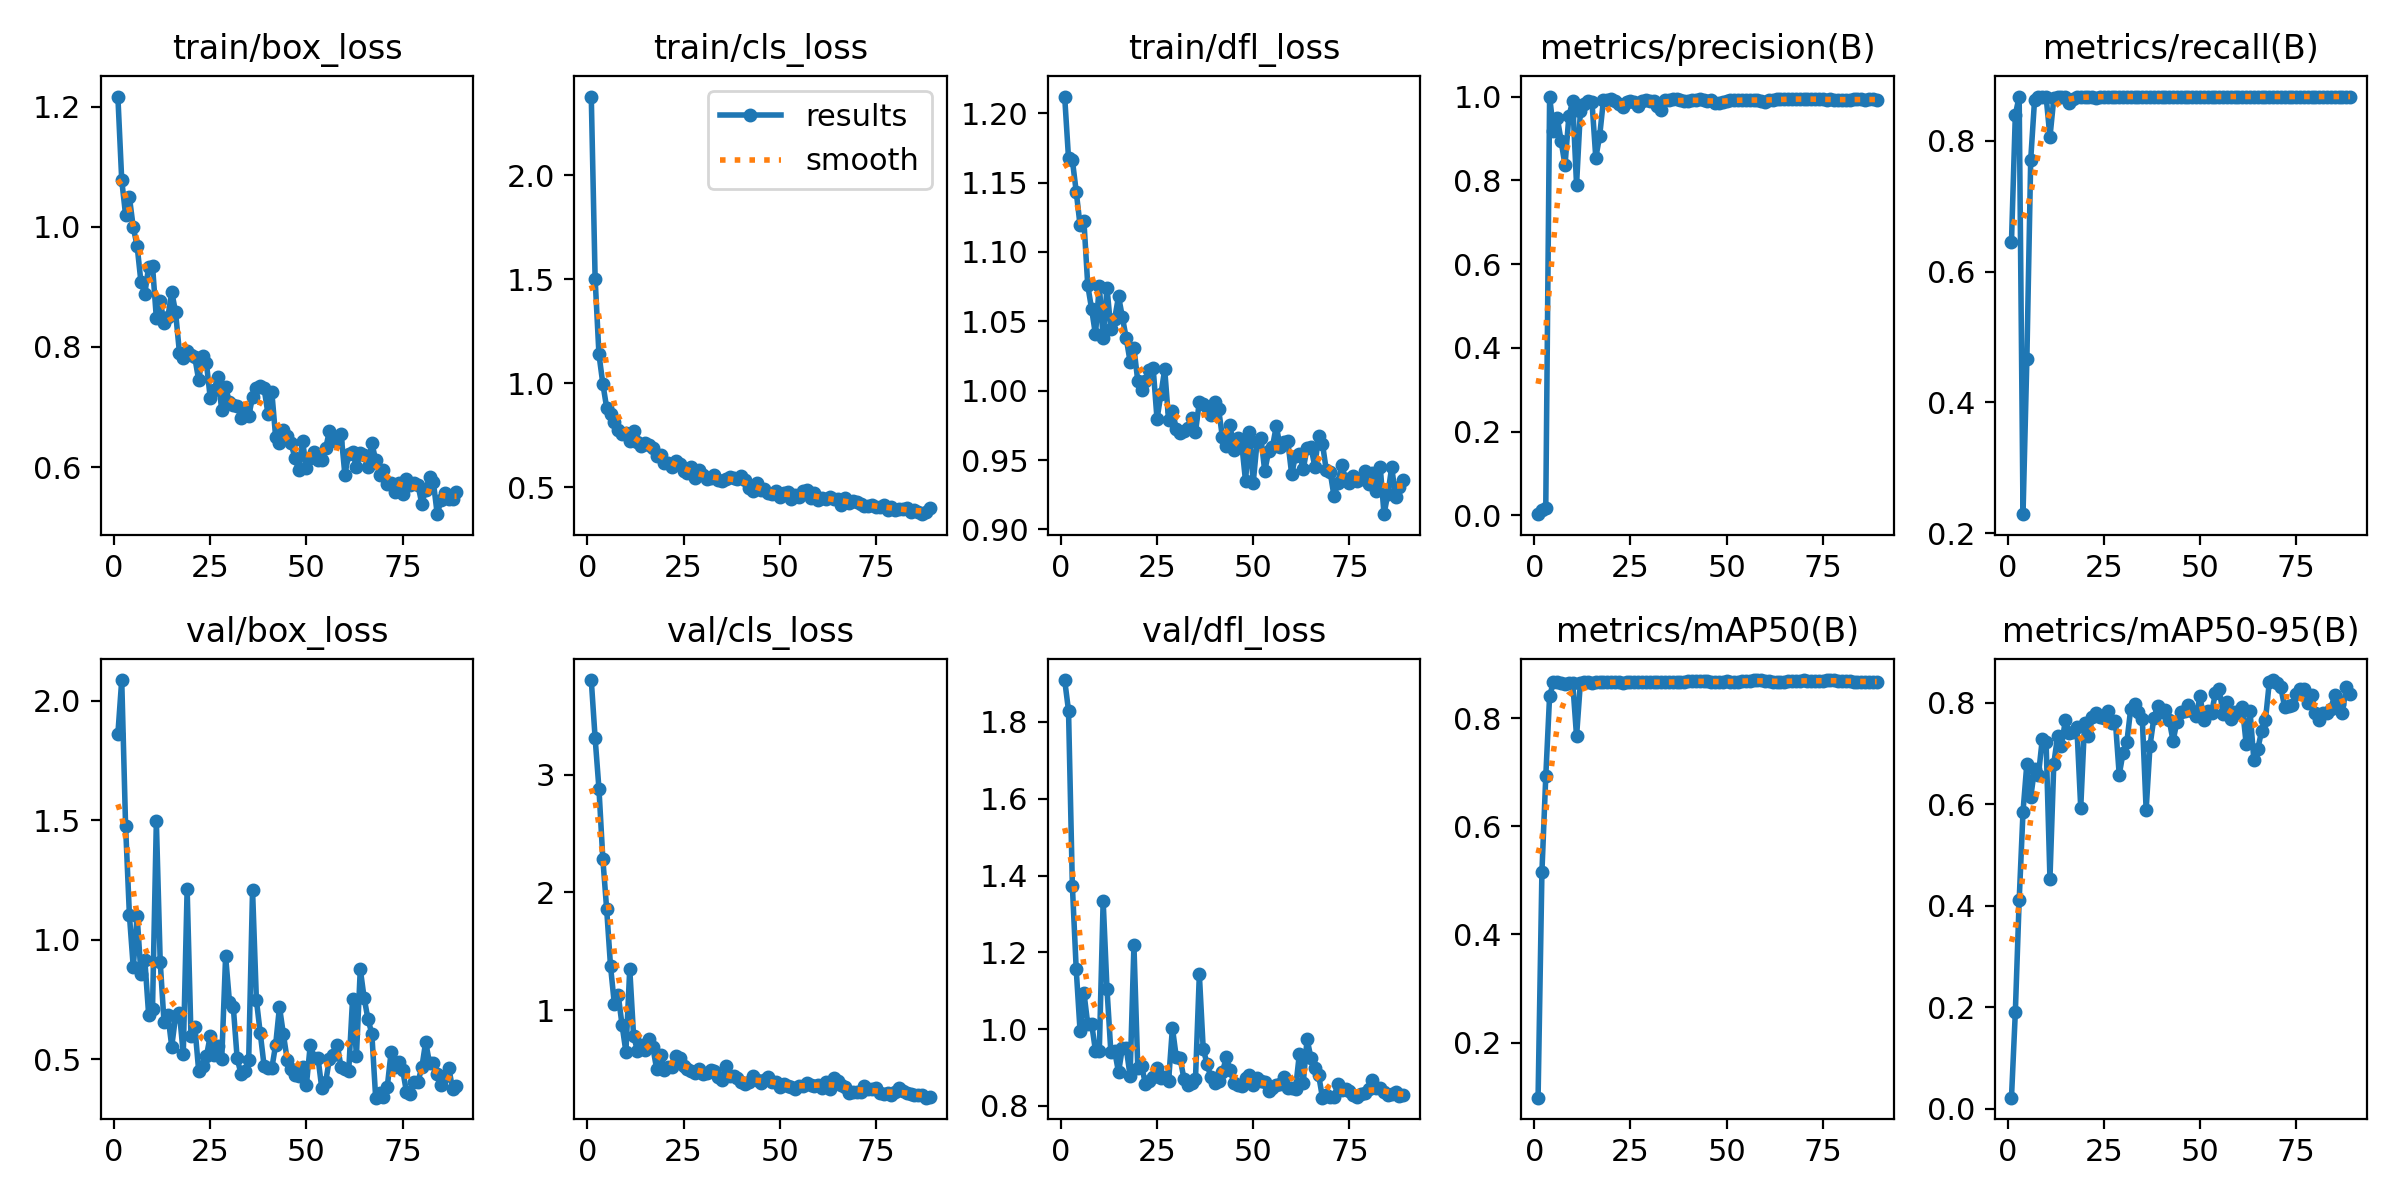

The data file committed next to this chart (first rows):
epoch, time, train/box_loss, train/cls_loss, train/dfl_loss, metrics/precision(B), metrics/recall(B), metrics/mAP50(B), metrics/mAP50-95(B), val/box_loss, val/cls_loss, val/dfl_loss, lr/pg0, lr/pg1, lr/pg2
1, 33.74, 1.217, 2.379, 1.212, 0.00279, 0.6453, 0.09833, 0.02209, 1.86, 3.806, 1.909, 0.08614, 0.00014, 0.00014
2, 68.09, 1.078, 1.503, 1.167, 0.01339, 0.8397, 0.5157, 0.19, 2.086, 3.312, 1.829, 0.07129, 0.0002871, 0.0002871
3, 104.4, 1.02, 1.138, 1.166, 0.01827, 0.8675, 0.6919, 0.4107, 1.477, 2.88, 1.373, 0.05643, 0.0004313, 0.0004313
4, 136.7, 1.049, 0.9981, 1.143, 1, 0.2293, 0.8414, 0.5855, 1.103, 2.287, 1.156, 0.04157, 0.0005725, 0.0005725
5, 169.9, 0.9989, 0.8819, 1.119, 0.9189, 0.4666, 0.8659, 0.68, 0.8849, 1.858, 0.9951, 0.02671, 0.0007107, 0.0007107
6, 203.7, 0.9683, 0.8502, 1.122, 0.9493, 0.7711, 0.8658, 0.6135, 1.1, 1.375, 1.095, 0.01185, 0.0008459, 0.0008459
7, 237.6, 0.9077, 0.8142, 1.076, 0.8932, 0.8625, 0.8656, 0.6692, 0.8564, 1.049, 1.013, 0.0009406, 0.0009406, 0.0009406
8, 270.3, 0.8887, 0.7753, 1.059, 0.8358, 0.8675, 0.8635, 0.6566, 0.9169, 1.127, 1.015, 0.0009307, 0.0009307, 0.0009307
9, 302, 0.9333, 0.7554, 1.04, 0.9528, 0.8675, 0.8656, 0.7277, 0.6858, 0.8724, 0.9435, 0.0009208, 0.0009208, 0.0009208
10, 333.1, 0.9352, 0.7626, 1.076, 0.9889, 0.8675, 0.8656, 0.7223, 0.711, 0.6439, 0.9429, 0.0009109, 0.0009109, 0.0009109
11, 364.6, 0.8479, 0.7227, 1.038, 0.7889, 0.8056, 0.7662, 0.4529, 1.495, 1.349, 1.334, 0.000901, 0.000901, 0.000901
12, 398.9, 0.8771, 0.771, 1.074, 0.9665, 0.8646, 0.8656, 0.6797, 0.9085, 0.7787, 1.104, 0.0008911, 0.0008911, 0.0008911
13, 432.3, 0.8398, 0.7174, 1.044, 0.9821, 0.8675, 0.8658, 0.7351, 0.6547, 0.6552, 0.9412, 0.0008812, 0.0008812, 0.0008812
14, 466.4, 0.8495, 0.7, 1.052, 0.99, 0.8675, 0.8658, 0.7154, 0.6855, 0.7028, 0.9423, 0.0008713, 0.0008713, 0.0008713
15, 500.5, 0.8921, 0.7127, 1.068, 0.9879, 0.8675, 0.8656, 0.7652, 0.5536, 0.6576, 0.8878, 0.0008614, 0.0008614, 0.0008614
16, 534, 0.8575, 0.7037, 1.053, 0.8539, 0.8581, 0.8659, 0.7407, 0.6811, 0.7559, 0.952, 0.0008515, 0.0008515, 0.0008515
17, 567.6, 0.7905, 0.6895, 1.038, 0.9054, 0.8645, 0.8662, 0.7431, 0.693, 0.6825, 0.9511, 0.0008416, 0.0008416, 0.0008416
18, 600.8, 0.7819, 0.6486, 1.021, 0.9929, 0.8675, 0.8662, 0.7516, 0.5225, 0.4978, 0.8783, 0.0008317, 0.0008317, 0.0008317
19, 634.6, 0.794, 0.656, 1.031, 0.9912, 0.8675, 0.8664, 0.593, 1.213, 0.62, 1.218, 0.0008218, 0.0008218, 0.0008218
20, 667.8, 0.7863, 0.618, 1.007, 0.9933, 0.8675, 0.8662, 0.7594, 0.5966, 0.4933, 0.8996, 0.0008119, 0.0008119, 0.0008119
21, 701.6, 0.7825, 0.6148, 1, 0.9903, 0.8675, 0.8666, 0.7333, 0.6372, 0.5147, 0.9037, 0.000802, 0.000802, 0.000802
22, 735.9, 0.7447, 0.5992, 1.007, 0.9821, 0.8675, 0.8662, 0.7708, 0.4522, 0.5166, 0.8569, 0.0007921, 0.0007921, 0.0007921
23, 769.8, 0.7856, 0.6269, 1.015, 0.9743, 0.8654, 0.8656, 0.779, 0.4737, 0.6053, 0.8662, 0.0007822, 0.0007822, 0.0007822
24, 802.6, 0.7736, 0.6096, 1.016, 0.9868, 0.8675, 0.8657, 0.772, 0.5124, 0.5907, 0.8746, 0.0007723, 0.0007723, 0.0007723
25, 835.2, 0.7154, 0.577, 0.9796, 0.9888, 0.8675, 0.8662, 0.77, 0.597, 0.5204, 0.8979, 0.0007624, 0.0007624, 0.0007624
26, 868, 0.7283, 0.5692, 0.9973, 0.9859, 0.8675, 0.867, 0.7841, 0.5192, 0.4943, 0.8718, 0.0007525, 0.0007525, 0.0007525
27, 900.8, 0.7498, 0.5965, 1.015, 0.9778, 0.8675, 0.8665, 0.7605, 0.556, 0.4849, 0.8765, 0.0007426, 0.0007426, 0.0007426
28, 933.3, 0.6946, 0.5447, 0.9789, 0.9902, 0.8675, 0.8663, 0.7641, 0.5031, 0.4603, 0.8638, 0.0007327, 0.0007327, 0.0007327
29, 966.1, 0.7325, 0.5811, 0.9852, 0.992, 0.8675, 0.866, 0.6578, 0.9305, 0.5025, 1.003, 0.0007228, 0.0007228, 0.0007228
30, 999, 0.7079, 0.5569, 0.9728, 0.9894, 0.8675, 0.866, 0.701, 0.741, 0.4572, 0.9275, 0.0007129, 0.0007129, 0.0007129
31, 1032, 0.7034, 0.5378, 0.9693, 0.9901, 0.8675, 0.866, 0.7231, 0.7185, 0.4652, 0.9237, 0.000703, 0.000703, 0.000703
32, 1065, 0.7019, 0.545, 0.9713, 0.9774, 0.8675, 0.8666, 0.7883, 0.504, 0.4924, 0.8709, 0.0006931, 0.0006931, 0.0006931
33, 1098, 0.6823, 0.5601, 0.973, 0.969, 0.8675, 0.8668, 0.7978, 0.44, 0.479, 0.8535, 0.0006832, 0.0006832, 0.0006832
34, 1132, 0.6975, 0.5326, 0.9804, 0.9921, 0.8675, 0.866, 0.7815, 0.4524, 0.4306, 0.8596, 0.0006733, 0.0006733, 0.0006733
35, 1165, 0.6849, 0.5277, 0.9703, 0.9926, 0.8675, 0.866, 0.7682, 0.4981, 0.4081, 0.8711, 0.0006634, 0.0006634, 0.0006634
36, 1198, 0.7164, 0.5402, 0.992, 0.9932, 0.8675, 0.8664, 0.5887, 1.208, 0.5205, 1.143, 0.0006535, 0.0006535, 0.0006535
37, 1231, 0.7319, 0.5492, 0.9905, 0.9936, 0.8675, 0.8663, 0.7146, 0.748, 0.4368, 0.9496, 0.0006436, 0.0006436, 0.0006436
38, 1264, 0.7344, 0.5453, 0.9879, 0.9907, 0.8675, 0.8662, 0.7694, 0.6103, 0.4407, 0.9091, 0.0006337, 0.0006337, 0.0006337
39, 1297, 0.731, 0.5383, 0.9822, 0.9883, 0.8675, 0.8666, 0.7933, 0.4732, 0.423, 0.8751, 0.0006238, 0.0006238, 0.0006238
40, 1330, 0.689, 0.5517, 0.9917, 0.9904, 0.8675, 0.8678, 0.782, 0.4632, 0.3888, 0.8593, 0.0006139, 0.0006139, 0.0006139
41, 1363, 0.7256, 0.5346, 0.9868, 0.9917, 0.8675, 0.8689, 0.7863, 0.4619, 0.3728, 0.8657, 0.000604, 0.000604, 0.000604
42, 1396, 0.6503, 0.4951, 0.9664, 0.9926, 0.8675, 0.8693, 0.7654, 0.5605, 0.3861, 0.8877, 0.0005941, 0.0005941, 0.0005941
43, 1429, 0.6405, 0.4798, 0.9604, 0.9932, 0.8675, 0.8681, 0.7245, 0.719, 0.4363, 0.9266, 0.0005842, 0.0005842, 0.0005842
44, 1463, 0.6621, 0.518, 0.9751, 0.9928, 0.8675, 0.8677, 0.7625, 0.6069, 0.4058, 0.8946, 0.0005743, 0.0005743, 0.0005743
45, 1495, 0.6516, 0.4883, 0.9573, 0.9886, 0.8675, 0.8676, 0.7806, 0.4991, 0.3797, 0.8597, 0.0005644, 0.0005644, 0.0005644
46, 1529, 0.6394, 0.4933, 0.9658, 0.9916, 0.8675, 0.8673, 0.7826, 0.4585, 0.4082, 0.8547, 0.0005545, 0.0005545, 0.0005545
47, 1562, 0.6157, 0.4737, 0.9621, 0.9841, 0.8675, 0.8671, 0.7945, 0.4332, 0.433, 0.8526, 0.0005446, 0.0005446, 0.0005446
48, 1595, 0.5951, 0.4648, 0.935, 0.9845, 0.8675, 0.8667, 0.7835, 0.4302, 0.388, 0.8726, 0.0005347, 0.0005347, 0.0005347
49, 1628, 0.6431, 0.4793, 0.9701, 0.9864, 0.8675, 0.8675, 0.7737, 0.4661, 0.3918, 0.8817, 0.0005248, 0.0005248, 0.0005248
50, 1662, 0.598, 0.4507, 0.9336, 0.99, 0.8675, 0.8676, 0.8122, 0.3931, 0.3448, 0.8543, 0.0005149, 0.0005149, 0.0005149
51, 1695, 0.6148, 0.4698, 0.963, 0.9919, 0.8675, 0.867, 0.7659, 0.5599, 0.3743, 0.8741, 0.000505, 0.000505, 0.000505
52, 1727, 0.6251, 0.4767, 0.9662, 0.9922, 0.8675, 0.8671, 0.7831, 0.5055, 0.3506, 0.8647, 0.0004951, 0.0004951, 0.0004951
53, 1760, 0.6126, 0.4424, 0.942, 0.9928, 0.8675, 0.8675, 0.7795, 0.5073, 0.3452, 0.8631, 0.0004852, 0.0004852, 0.0004852
54, 1792, 0.6118, 0.4627, 0.9563, 0.9929, 0.8675, 0.8686, 0.8185, 0.3789, 0.3302, 0.8396, 0.0004753, 0.0004753, 0.0004753
55, 1822, 0.6313, 0.4503, 0.9595, 0.9909, 0.8675, 0.8681, 0.8261, 0.4055, 0.3518, 0.8455, 0.0004654, 0.0004654, 0.0004654
56, 1853, 0.6605, 0.4823, 0.9746, 0.9914, 0.8675, 0.8686, 0.7776, 0.503, 0.3506, 0.8536, 0.0004555, 0.0004555, 0.0004555
57, 1889, 0.6499, 0.4847, 0.9596, 0.992, 0.8675, 0.8699, 0.8003, 0.5181, 0.3787, 0.8562, 0.0004456, 0.0004456, 0.0004456
58, 1923, 0.6413, 0.4502, 0.963, 0.9927, 0.8675, 0.8696, 0.7686, 0.5616, 0.3629, 0.8761, 0.0004357, 0.0004357, 0.0004357
59, 1955, 0.6557, 0.4723, 0.9634, 0.9903, 0.8675, 0.8695, 0.782, 0.4679, 0.3555, 0.8464, 0.0004258, 0.0004258, 0.0004258
60, 1986, 0.5873, 0.4359, 0.9397, 0.9878, 0.8675, 0.8691, 0.7792, 0.4596, 0.3616, 0.8474, 0.0004159, 0.0004159, 0.0004159
... 29 more rows
